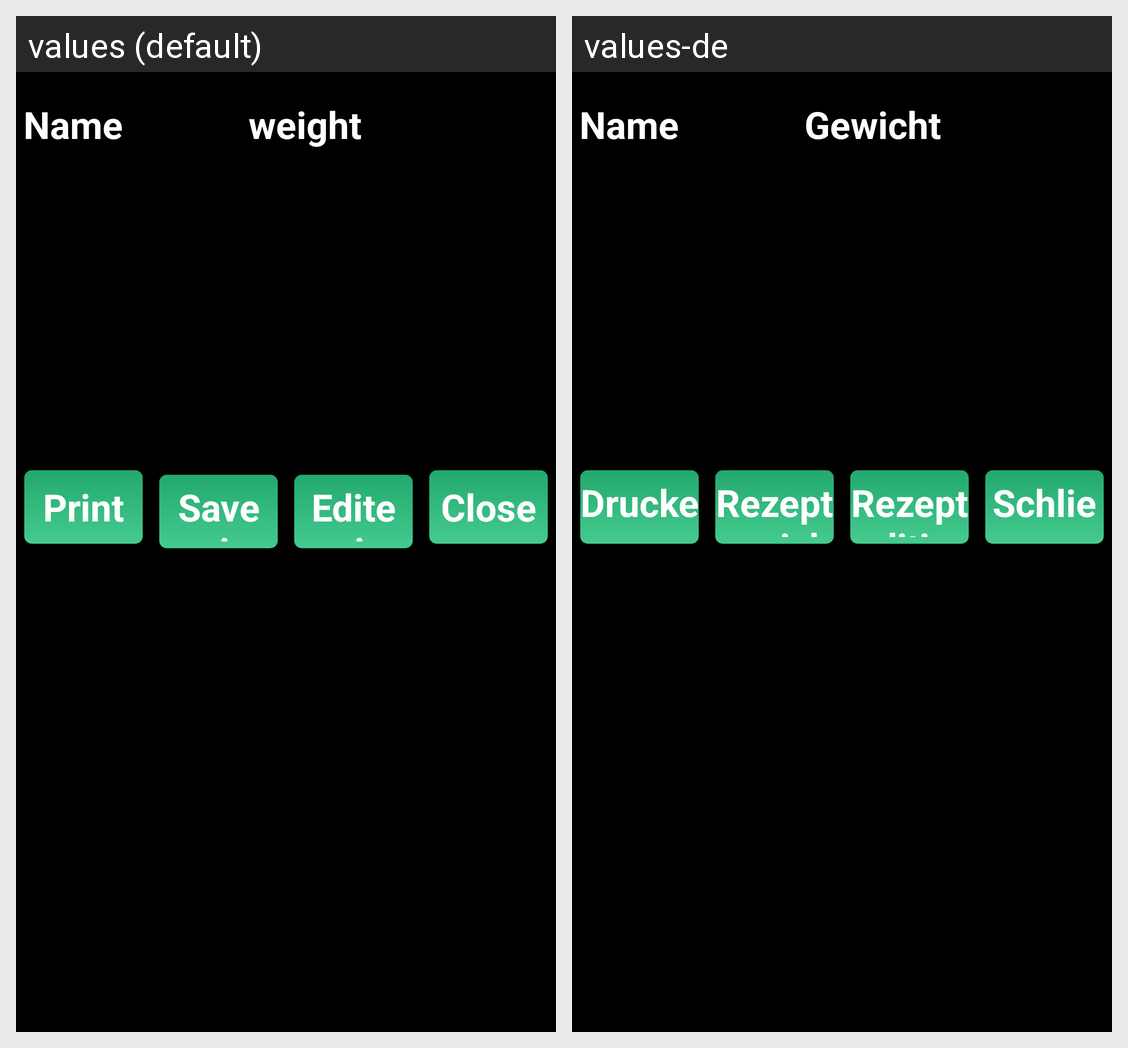

Translations of the strings shown on this Android screen, per locale in the grid:
Android screen res/layout/dialog_recipe_results_free_formulation.xml rendered under 2 locales, left to right: values (default), values-de. Device: Nexus 5 (rendered at 1080×1920; each locale shown at half size, 540×960, under a caption strip naming it); theme android:Theme.Black.NoTitleBar.Fullscreen.
Strings drawn on this screen, with the default value and each locale's value (text and hints the layout hard-codes, and strings that could not be matched under every locale, appear in the picture but are not listed):

weight
  values: weight
  values-de: Gewicht

print
  values: Print
  values-de: Drucken

save_recipe
  values: Save recipe
  values-de: Rezept speichern

edit_recipe
  values: Edite recipe
  values-de: Rezept editieren

close
  values: Close
  values-de: Schliessen
